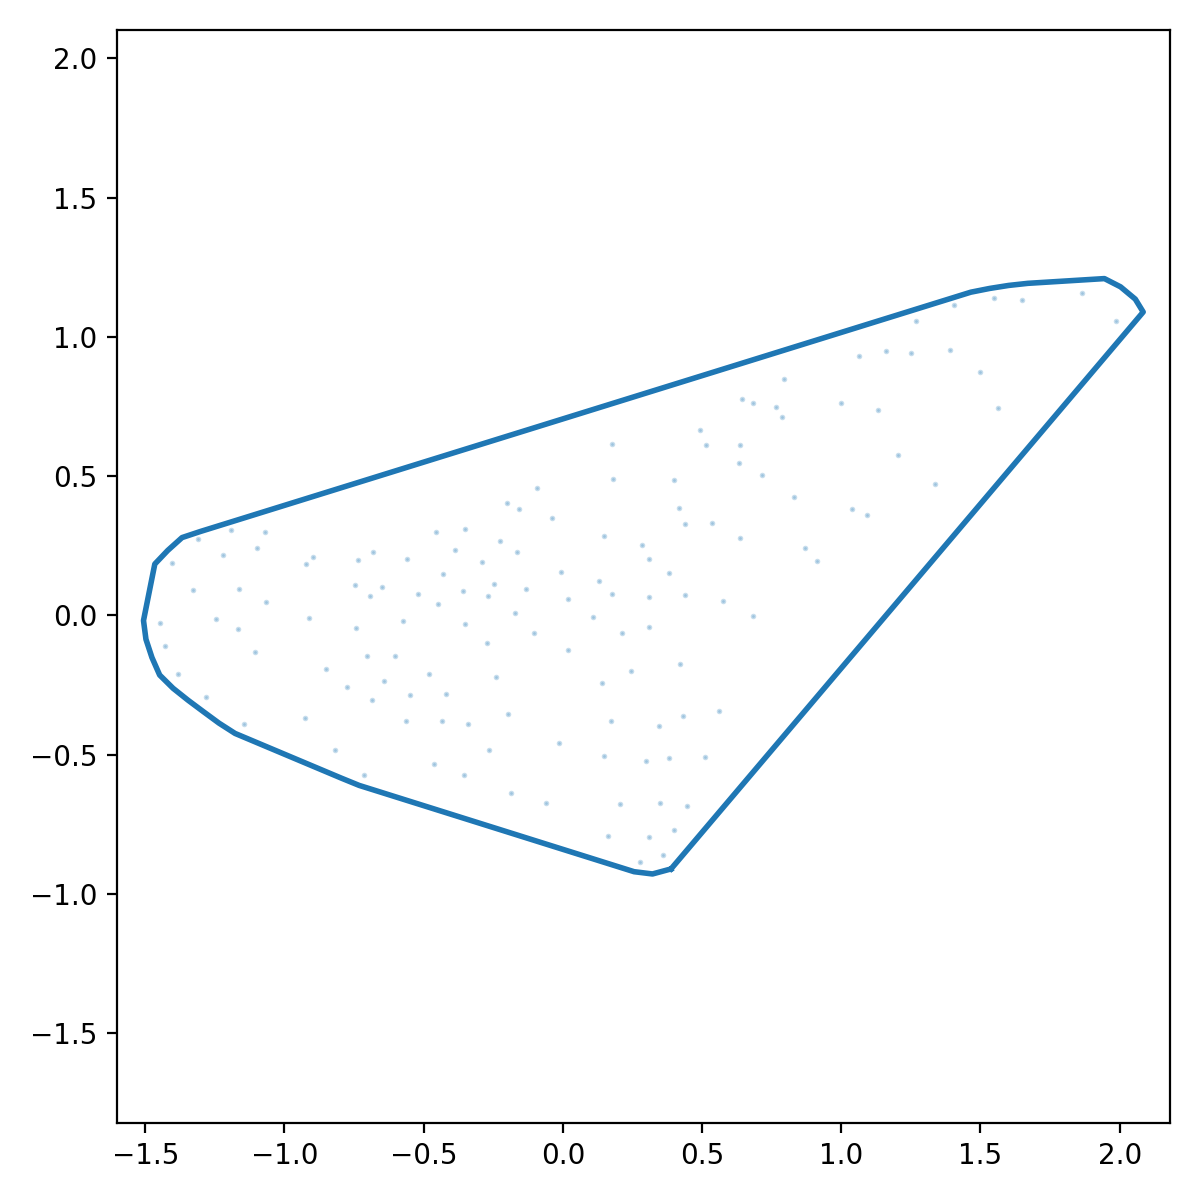

The table this chart was drawn from, first rows:
x_norm, y_norm
0.3886, -0.9109
0.4332, -0.8583
0.4778, -0.8056
0.5224, -0.753
0.5671, -0.7003
0.6117, -0.6477
0.6563, -0.5951
0.7009, -0.5424
0.7456, -0.4898
0.7902, -0.4371
0.8348, -0.3845
0.8795, -0.3319
0.9241, -0.2792
0.9687, -0.2266
1.013, -0.1739
1.058, -0.1213
1.103, -0.06866
1.147, -0.01602
1.192, 0.03662
1.236, 0.08926
1.281, 0.1419
1.326, 0.1945
1.37, 0.2472
1.415, 0.2998
1.46, 0.3525
1.504, 0.4051
1.549, 0.4577
1.593, 0.5104
1.638, 0.563
1.683, 0.6157
1.727, 0.6683
1.772, 0.7209
1.817, 0.7736
1.861, 0.8262
1.906, 0.8789
1.951, 0.9315
1.995, 0.9841
2.04, 1.037
2.084, 1.089
2.056, 1.136
2.003, 1.18
1.945, 1.209
1.876, 1.205
1.807, 1.201
1.739, 1.197
1.67, 1.192
1.601, 1.185
1.533, 1.174
1.465, 1.161
1.4, 1.14
1.334, 1.12
1.268, 1.099
1.202, 1.079
1.136, 1.058
1.07, 1.038
1.004, 1.017
0.9382, 0.9969
0.8723, 0.9764
0.8064, 0.956
0.7405, 0.9355
... 68 more rows
